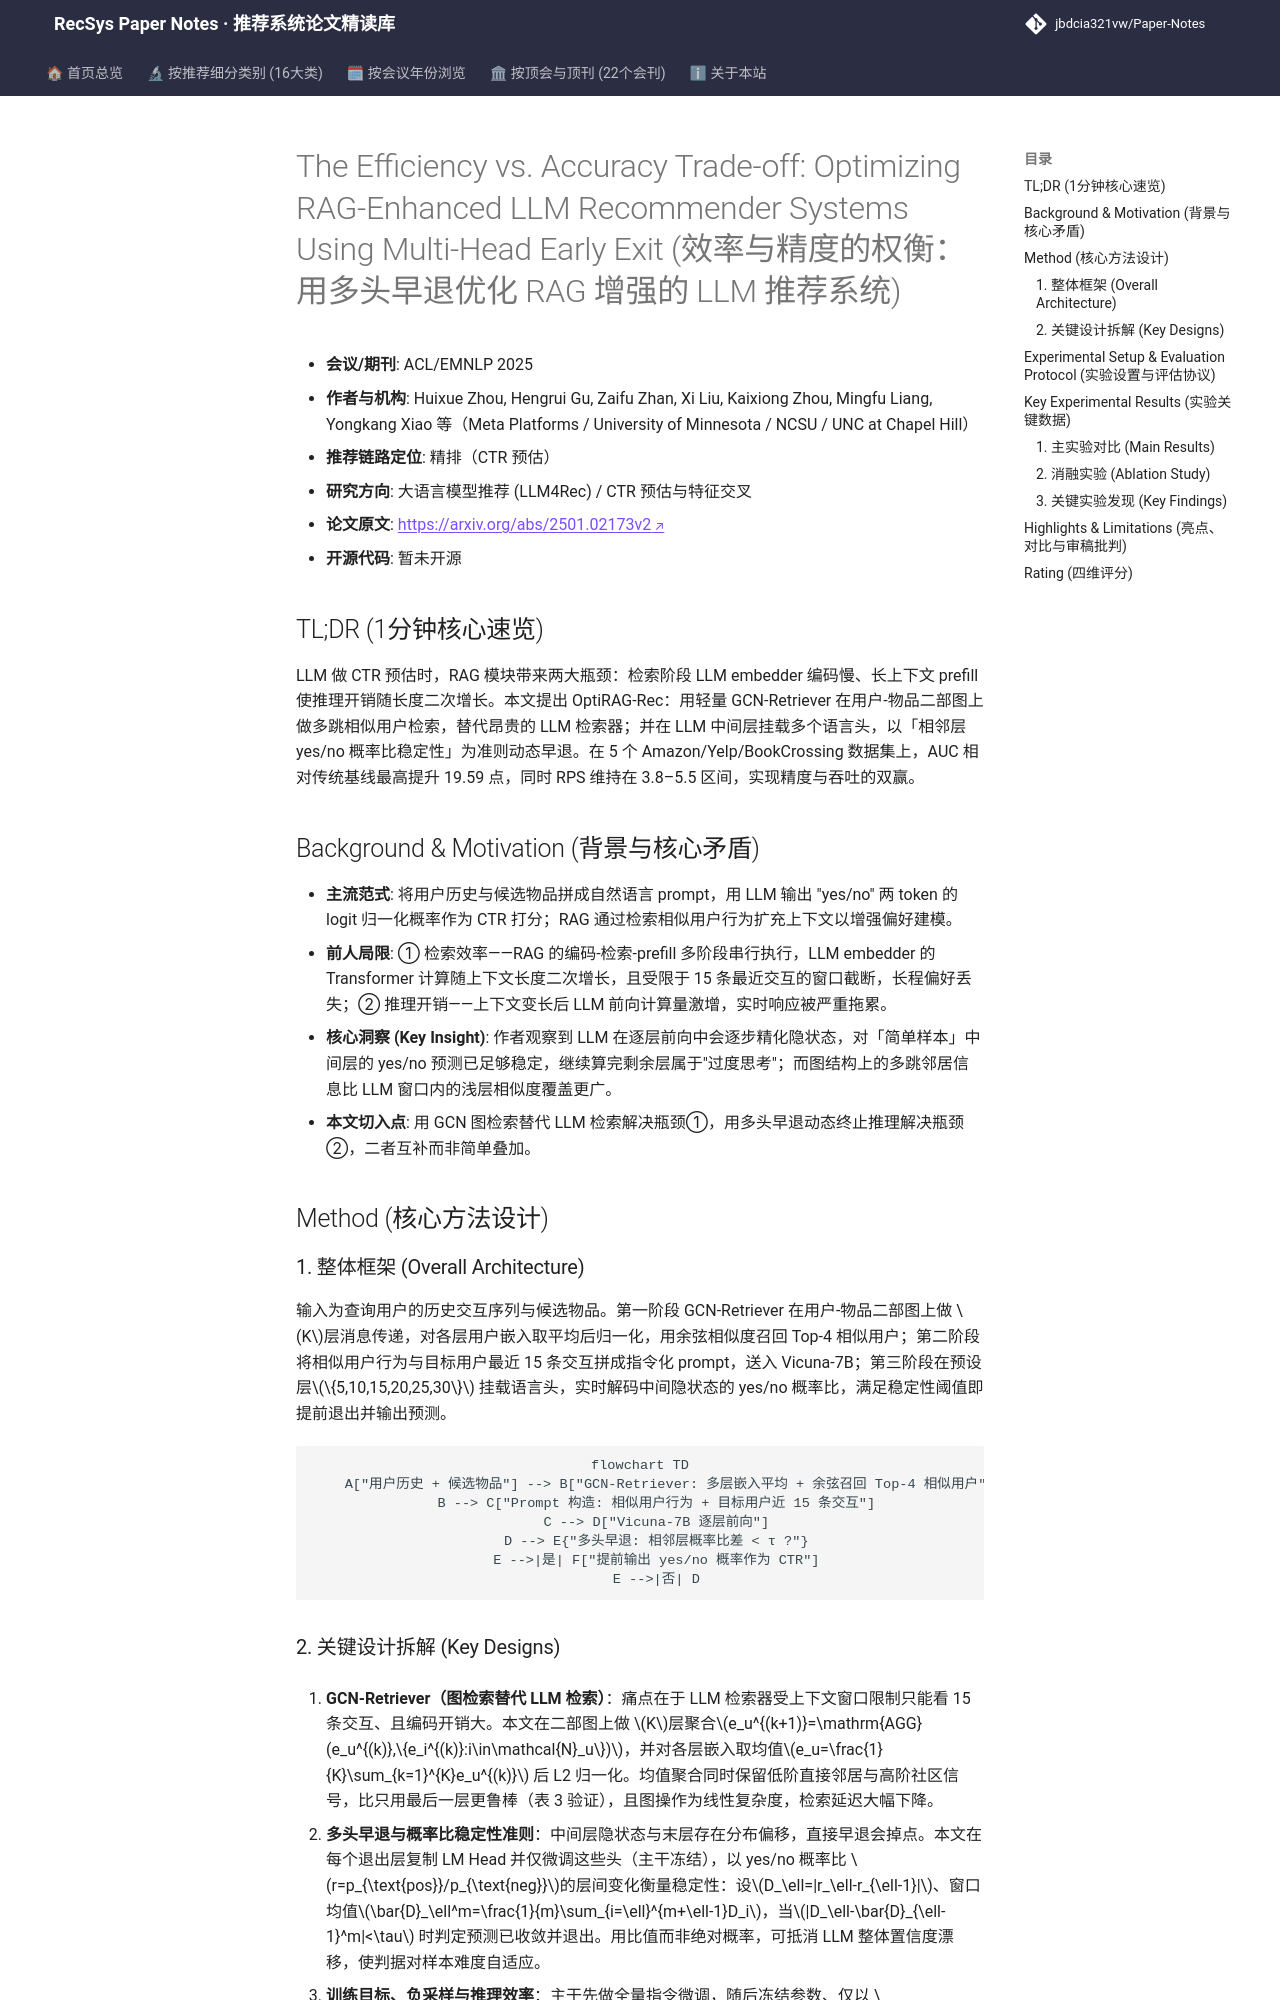

repository: jbdcia321vw/Paper-Notes · page: venues/ACL_EMNLP/2025/llm_rec/the_efficiency_vs_accuracy_trade_off_optimizing_rag_enhanced_llm_recommende/index.html · generator: mkdocs

---
title: "[Paper Note] The Efficiency vs. Accuracy Trade-off: Optimizing RAG-Enhanced LLM Recommender Systems Using Multi-Head Early Exit"
description: "[ACL/EMNLP 2025][LLM4Rec] 用 GCN 检索器替代 LLM embedder 加速 RAG，并以多头早退动态终止 LLM 推理，在 5 个 CTR 数据集上兼顾 AUC 与吞吐。"
tags:
  - ACL/EMNLP 2025
  - 大语言模型推荐
  - 精排
  - RAG 检索增强
  - 多头早退
  - GCN 检索器
date: 2026-11-14
venue: ACL_EMNLP
year: 2025
paper_url: "https://arxiv.org/abs/2501.02173"
code_url: ""
categories:
  - llm_rec
  - ctr_feature_interaction
---

# The Efficiency vs. Accuracy Trade-off: Optimizing RAG-Enhanced LLM Recommender Systems Using Multi-Head Early Exit (效率与精度的权衡：用多头早退优化 RAG 增强的 LLM 推荐系统)

- **会议/期刊**: ACL/EMNLP 2025
- **作者与机构**: Huixue Zhou, Hengrui Gu, Zaifu Zhan, Xi Liu, Kaixiong Zhou, Mingfu Liang, Yongkang Xiao 等（Meta Platforms / University of Minnesota / NCSU / UNC at Chapel Hill）
- **推荐链路定位**: 精排（CTR 预估）
- **研究方向**: 大语言模型推荐 (LLM4Rec) / CTR 预估与特征交叉
- **论文原文**: [https://arxiv.org/abs/2501.02173v2](https://arxiv.org/abs/2501.02173v2)
- **开源代码**: 暂未开源

## TL;DR (1分钟核心速览)

LLM 做 CTR 预估时，RAG 模块带来两大瓶颈：检索阶段 LLM embedder 编码慢、长上下文 prefill 使推理开销随长度二次增长。本文提出 OptiRAG-Rec：用轻量 GCN-Retriever 在用户-物品二部图上做多跳相似用户检索，替代昂贵的 LLM 检索器；并在 LLM 中间层挂载多个语言头，以「相邻层 yes/no 概率比稳定性」为准则动态早退。在 5 个 Amazon/Yelp/BookCrossing 数据集上，AUC 相对传统基线最高提升 19.59 点，同时 RPS 维持在 3.8–5.5 区间，实现精度与吞吐的双赢。

## Background & Motivation (背景与核心矛盾)

- **主流范式**: 将用户历史与候选物品拼成自然语言 prompt，用 LLM 输出 "yes/no" 两 token 的 logit 归一化概率作为 CTR 打分；RAG 通过检索相似用户行为扩充上下文以增强偏好建模。
- **前人局限**: ① 检索效率——RAG 的编码-检索-prefill 多阶段串行执行，LLM embedder 的 Transformer 计算随上下文长度二次增长，且受限于 15 条最近交互的窗口截断，长程偏好丢失；② 推理开销——上下文变长后 LLM 前向计算量激增，实时响应被严重拖累。
- **核心洞察 (Key Insight)**: 作者观察到 LLM 在逐层前向中会逐步精化隐状态，对「简单样本」中间层的 yes/no 预测已足够稳定，继续算完剩余层属于"过度思考"；而图结构上的多跳邻居信息比 LLM 窗口内的浅层相似度覆盖更广。
- **本文切入点**: 用 GCN 图检索替代 LLM 检索解决瓶颈①，用多头早退动态终止推理解决瓶颈②，二者互补而非简单叠加。

## Method (核心方法设计)

### 1. 整体框架 (Overall Architecture)

输入为查询用户的历史交互序列与候选物品。第一阶段 GCN-Retriever 在用户-物品二部图上做 $K$层消息传递，对各层用户嵌入取平均后归一化，用余弦相似度召回 Top-4 相似用户；第二阶段将相似用户行为与目标用户最近 15 条交互拼成指令化 prompt，送入 Vicuna-7B；第三阶段在预设层$\{5,10,15,20,25,30\}$ 挂载语言头，实时解码中间隐状态的 yes/no 概率比，满足稳定性阈值即提前退出并输出预测。

```mermaid
flowchart TD
    A["用户历史 + 候选物品"] --> B["GCN-Retriever: 多层嵌入平均 + 余弦召回 Top-4 相似用户"]
    B --> C["Prompt 构造: 相似用户行为 + 目标用户近 15 条交互"]
    C --> D["Vicuna-7B 逐层前向"]
    D --> E{"多头早退: 相邻层概率比差 < τ ?"}
    E -->|是| F["提前输出 yes/no 概率作为 CTR"]
    E -->|否| D
```
